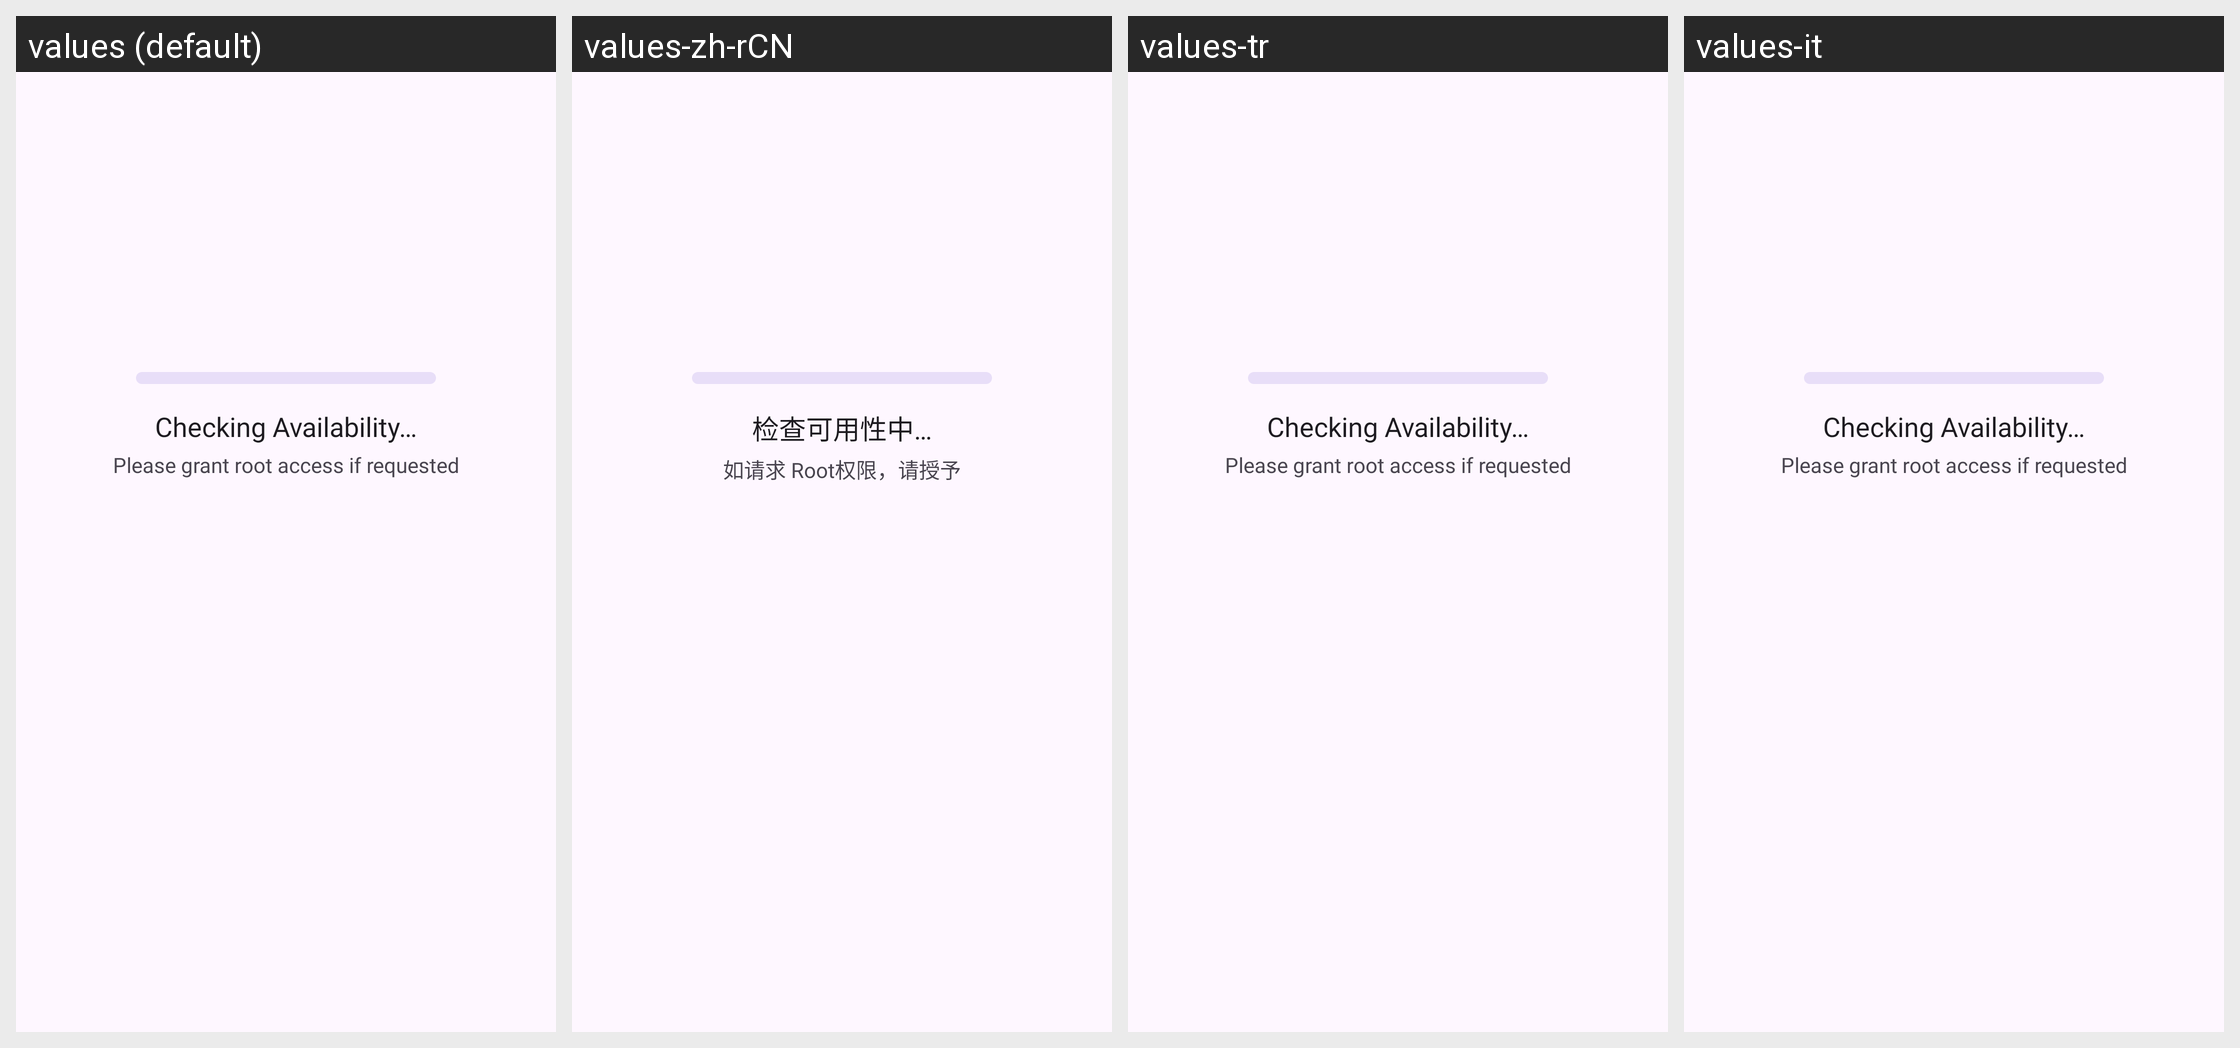

Locale-by-locale string values for the Android screen shown in this grid:
Android screen res/layout/fragment_settings_shared_snapchat.xml rendered under 4 locales, left to right: values (default), values-zh-rCN, values-tr, values-it. Device: Nexus 5 (rendered at 1080×1920; each locale shown at half size, 540×960, under a caption strip naming it); theme Theme.TapTap.Splash.
Other locales in the repository, not shown: values-de, values-es, values-fr, values-pl, values-pt-rBR, values-ru, values-uk, values-vi, values-zh-rHK, values-zh-rTW.
Strings drawn on this screen, with the default value and each locale's value (text and hints the layout hard-codes, and strings that could not be matched under every locale, appear in the picture but are not listed):

settings_shared_snapchat_loading_title
  values: Checking Availability…
  values-zh-rCN: 检查可用性中…
  values-tr: Checking Availability…  [not translated; the default value is used]
  values-it: Checking Availability…  [not translated; the default value is used]

settings_shared_snapchat_loading_content
  values: Please grant root access if requested
  values-zh-rCN: 如请求 Root权限，请授予
  values-tr: Please grant root access if requested  [not translated; the default value is used]
  values-it: Please grant root access if requested  [not translated; the default value is used]
